The GitHub repository chinmoy12c/spsVision contains a labelled image folder "datasets" with 3 categories: paper, scissor, stone. Examples follow, each with its label.

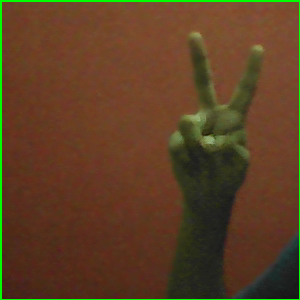
Label: scissor

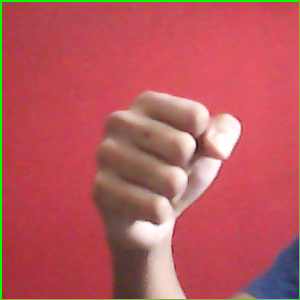
Label: stone

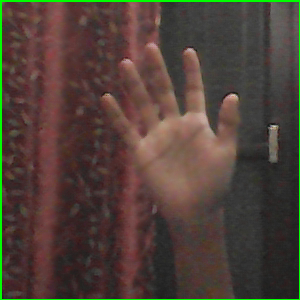
Label: paper

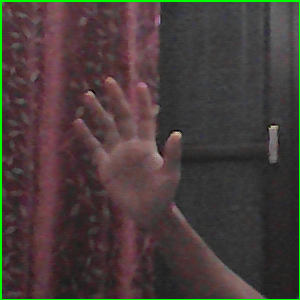
Label: paper

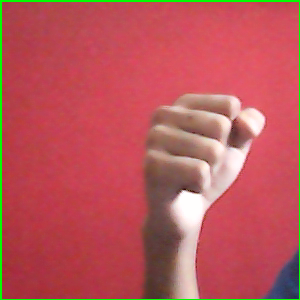
Label: stone

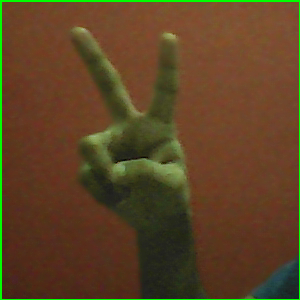
Label: scissor
